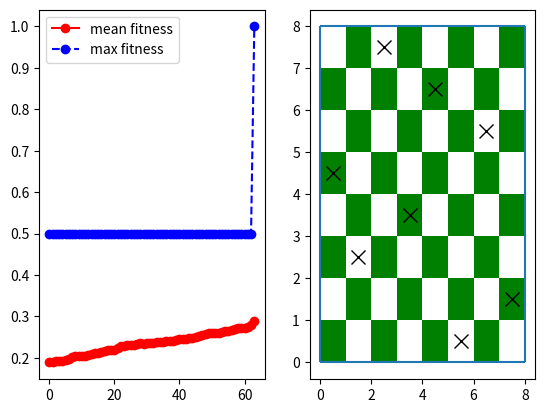

The matplotlib source for this figure:
import numpy as np
import random
import matplotlib.pyplot as plt
import matplotlib.patches as patches

fittness_evaluation_counts = 0

def fittness(genotype):
    global fittness_evaluation_counts

    fittness_evaluation_counts += 1
    checks = 0
    for i in range(8):
        for j in range(i + 1, 8):
            if abs(genotype[i] - genotype[j]) == j - i:
                checks += 1

    return 1 / (1 + checks)

def print_genotype(genotype):
    print('-' * 33)
    for i in range(8):
        for j in range(8):
            if genotype[j] == i:
                print('| * ', end='')
            else:
                print('|   ', end='')
        print('|')
        print('-' * 33)

def select_parents(population):
    random_candidates = random.sample(population, 5)
    parents = sorted(random_candidates, key= lambda x: x[1])[-2:]
    return parents

def recombination(parents):
    cut_off = np.random.randint(0, 8)

    parent1 = parents[0][0]
    parent2 = parents[1][0]
    offspring1 = parent1[:cut_off]
    offspring2 = parent2[:cut_off]

    for i in range(8):
        if parent2[(i + cut_off) % 8] not in offspring1:
            offspring1.append(parent2[(i + cut_off) % 8])

        if parent1[(i + cut_off) % 8] not in offspring2:
            offspring2.append(parent1[(i + cut_off) % 8])

    return offspring1, offspring2


def mutation(offspring):
    chance = np.random.rand()
    if chance < 0.8:
        i, j = random.randint(0, 7), random.randint(0, 7)
        offspring[i], offspring[j] = offspring[j], offspring[i]

    return offspring


def generate_offsprings(parents):
    offspring1, offspring2 = recombination(parents)
    offspring1 = mutation(offspring1)
    offspring2 = mutation(offspring2)

    offsprings = [(offspring1, fittness(offspring1)), (offspring2, fittness(offspring2))]
    return offsprings


population = [list(np.random.permutation(8)) for i in range(100)]
population = [(genotype, fittness(genotype)) for genotype in population]
population = sorted(population, key=lambda x: x[1])

best_fittness = 0
all_fittness = []

while best_fittness != 1 and fittness_evaluation_counts < 10 * 1000:  # 1 means zero checks
    parents = select_parents(population)
    offsprings = generate_offsprings(parents)

    population[:2] = offsprings

    population = sorted(population, key=lambda x: x[1])
    best_fittness = population[-1][1]

    all_fittness.append(list(map(lambda x: x[1], population)))

best_solution = population[-1][0]

all_fittness = np.array(all_fittness)
plt.subplot(1, 2, 1)
plt.plot(all_fittness.mean(axis=1), 'ro-', label='mean fitness')
plt.plot(all_fittness.max(axis=1), 'bo--', label='max fitness')
plt.legend()

plt.subplot(1, 2, 2)

plt.vlines(0, 0, 8)
plt.hlines(0, 0, 8)
plt.vlines(8, 0, 8)
plt.hlines(8, 0, 8)

for i in range(8):
    for j in range(i % 2, 8, 2):
        rect = patches.Rectangle((i, j), 1, 1, linewidth=1, facecolor='g')
        plt.gca().add_patch(rect)

for i in range(8):
    plt.plot(i + 0.5, best_solution[i] + 0.5, 'kx', markersize=10)

plt.show()